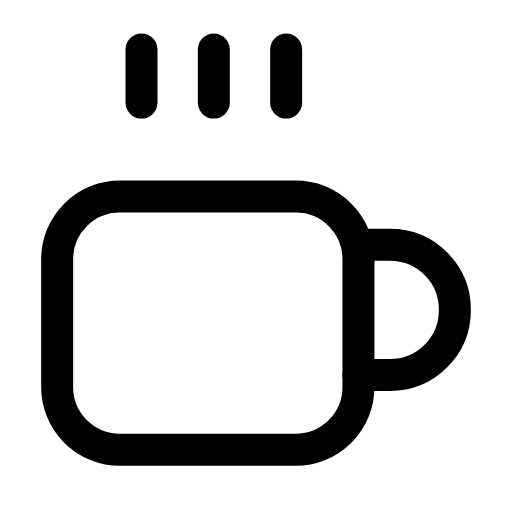
t = 0.00 s
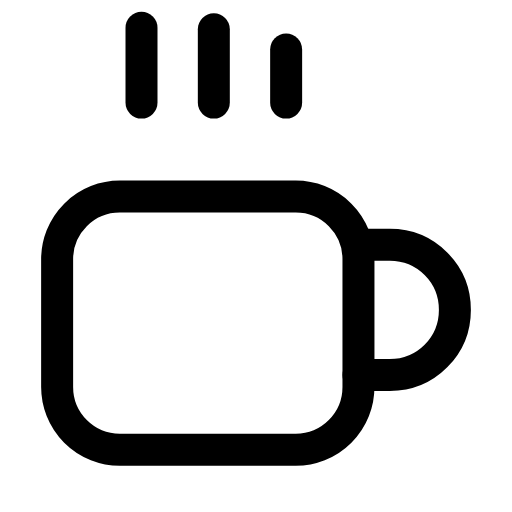
t = 0.28 s
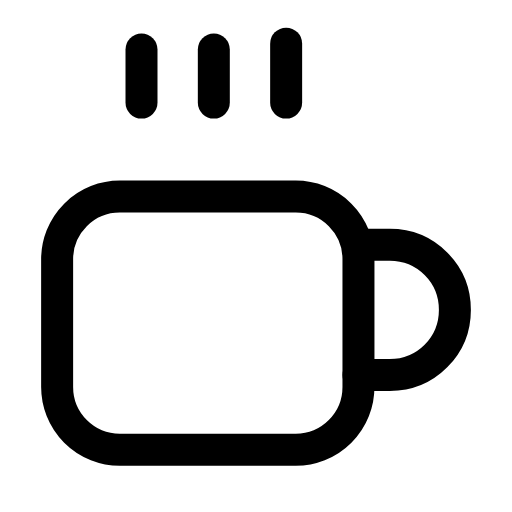
t = 0.57 s
t = 0.85 s: frame unchanged from t = 0.00 s, image omitted
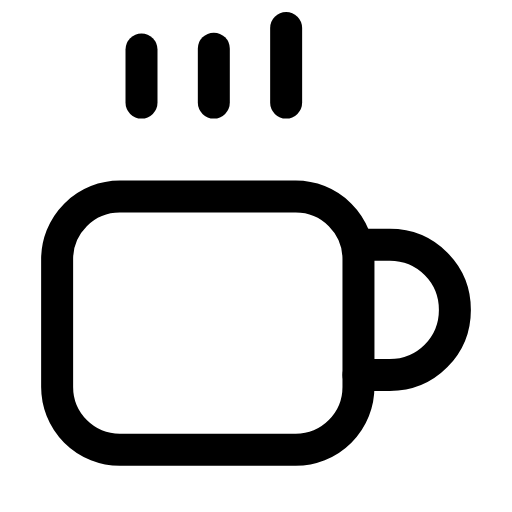
t = 1.13 s
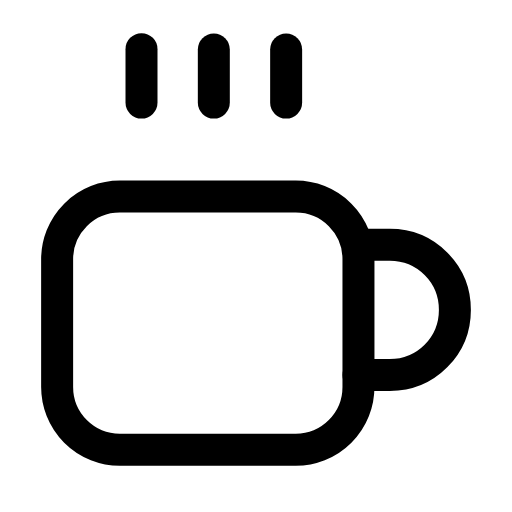
t = 1.42 s

The animated SVG that drew these frames (rendered in a browser with its animation timeline set to each time). Animation: 3 SMIL elements (animate=3); one cycle of 1.70 s, repeats indefinitely.

<svg xmlns="http://www.w3.org/2000/svg" width="24" height="24" viewBox="0 0 24 24" fill="none"><g transform="translate(-2.407 -1.52) scale(1.13)"><rect stroke="currentColor" stroke-width="1.327" stroke-linecap="round" stroke-linejoin="round" fill="none" x="4.5" y="9.5" width="12.5" height="10.5" rx="2.6"></rect><path stroke="currentColor" stroke-width="1.327" stroke-linecap="round" stroke-linejoin="round" fill="none" d="M17 11.5L18.3 11.5C19.8 11.5 21 12.7 21 14.2S19.8 16.9 18.3 16.9L17 16.9"></path><line stroke="currentColor" stroke-width="1.327" stroke-linecap="round" stroke-linejoin="round" fill="none" x1="8" y1="3.4" x2="8" y2="5.6"><animate attributeName="y1" values="3.4;3.4;2.5;3.4;3.4;3.4;3.4;2.5;3.4;3.4;3.4" keyTimes="0;0.045;0.171;0.279;0.45;0.6;0.714;0.786;0.87;0.9;1" dur="1.7s" repeatCount="indefinite" calcMode="spline" keySplines="0.16 1 0.3 1;0.16 1 0.3 1;0.16 1 0.3 1;0.16 1 0.3 1;0.16 1 0.3 1;0.16 1 0.3 1;0.16 1 0.3 1;0.16 1 0.3 1;0.16 1 0.3 1;0.16 1 0.3 1"/></line><line stroke="currentColor" stroke-width="1.327" stroke-linecap="round" stroke-linejoin="round" fill="none" x1="11" y1="3.4" x2="11" y2="5.6"><animate attributeName="y1" values="3.4;3.4;2.5;3.4;3.4;3.4;3.4;2.5;3.4;3.4;3.4" keyTimes="0;0.117;0.243;0.351;0.45;0.6;0.666;0.738;0.822;0.9;1" dur="1.7s" repeatCount="indefinite" calcMode="spline" keySplines="0.16 1 0.3 1;0.16 1 0.3 1;0.16 1 0.3 1;0.16 1 0.3 1;0.16 1 0.3 1;0.16 1 0.3 1;0.16 1 0.3 1;0.16 1 0.3 1;0.16 1 0.3 1;0.16 1 0.3 1"/></line><line stroke="currentColor" stroke-width="1.327" stroke-linecap="round" stroke-linejoin="round" fill="none" x1="14" y1="3.4" x2="14" y2="5.6"><animate attributeName="y1" values="3.4;3.4;2.5;3.4;3.4;3.4;3.4;2.5;3.4;3.4;3.4" keyTimes="0;0.189;0.315;0.414;0.45;0.6;0.624;0.69;0.774;0.9;1" dur="1.7s" repeatCount="indefinite" calcMode="spline" keySplines="0.16 1 0.3 1;0.16 1 0.3 1;0.16 1 0.3 1;0.16 1 0.3 1;0.16 1 0.3 1;0.16 1 0.3 1;0.16 1 0.3 1;0.16 1 0.3 1;0.16 1 0.3 1;0.16 1 0.3 1"/></line></g></svg>
